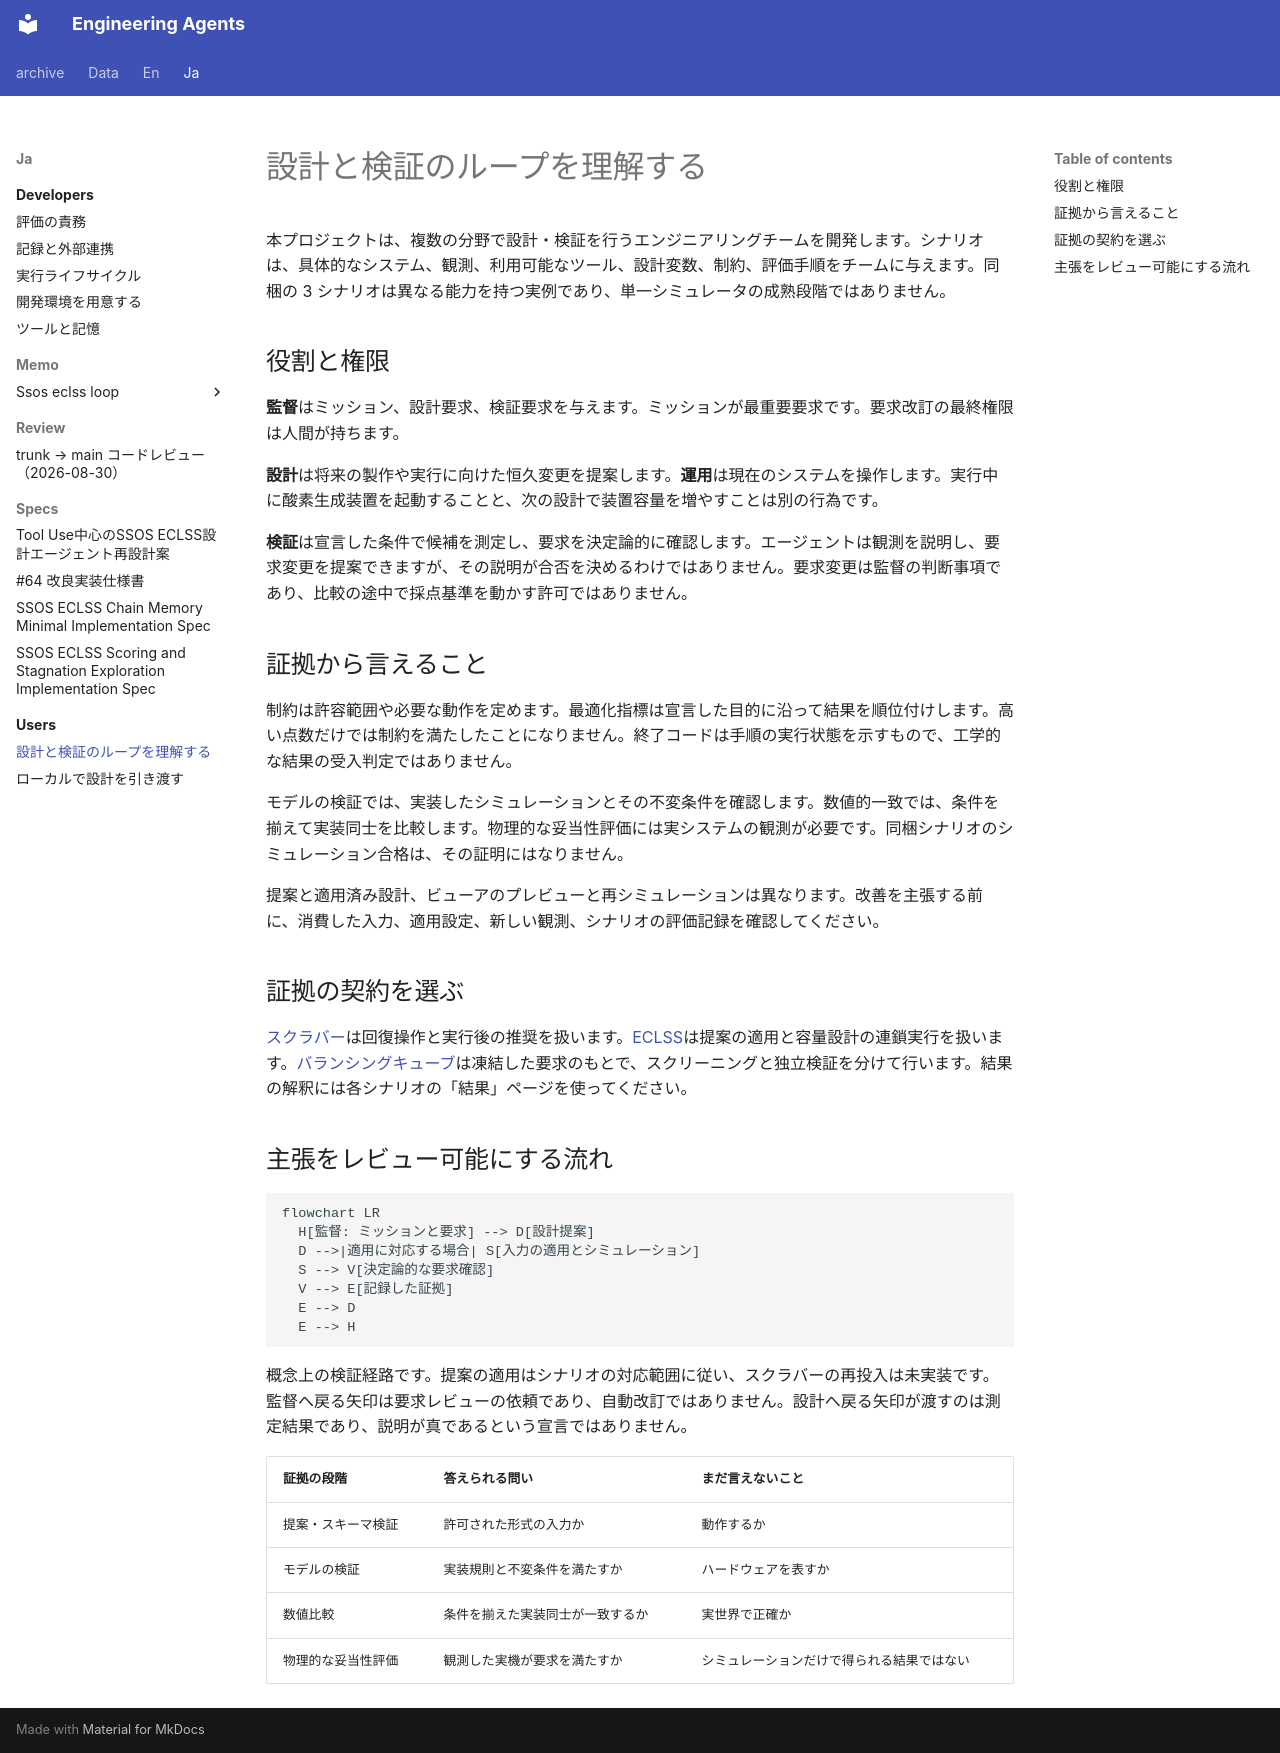

repository: hirototamura/engineering_agents · page: ja/users/concepts/index.html · generator: mkdocs

# 設計と検証のループを理解する

本プロジェクトは、複数の分野で設計・検証を行うエンジニアリングチームを開発します。シナリオは、具体的なシステム、観測、利用可能なツール、設計変数、制約、評価手順をチームに与えます。同梱の 3 シナリオは異なる能力を持つ実例であり、単一シミュレータの成熟段階ではありません。

## 役割と権限

**監督**はミッション、設計要求、検証要求を与えます。ミッションが最重要要求です。要求改訂の最終権限は人間が持ちます。

**設計**は将来の製作や実行に向けた恒久変更を提案します。**運用**は現在のシステムを操作します。実行中に酸素生成装置を起動することと、次の設計で装置容量を増やすことは別の行為です。

**検証**は宣言した条件で候補を測定し、要求を決定論的に確認します。エージェントは観測を説明し、要求変更を提案できますが、その説明が合否を決めるわけではありません。要求変更は監督の判断事項であり、比較の途中で採点基準を動かす許可ではありません。

## 証拠から言えること

制約は許容範囲や必要な動作を定めます。最適化指標は宣言した目的に沿って結果を順位付けします。高い点数だけでは制約を満たしたことになりません。終了コードは手順の実行状態を示すもので、工学的な結果の受入判定ではありません。

モデルの検証では、実装したシミュレーションとその不変条件を確認します。数値的一致では、条件を揃えて実装同士を比較します。物理的な妥当性評価には実システムの観測が必要です。同梱シナリオのシミュレーション合格は、その証明にはなりません。

提案と適用済み設計、ビューアのプレビューと再シミュレーションは異なります。改善を主張する前に、消費した入力、適用設定、新しい観測、シナリオの評価記録を確認してください。

## 証拠の契約を選ぶ

[スクラバー](scenarios/scrubber_degradation/index.md)は回復操作と実行後の推奨を扱います。[ECLSS](scenarios/ssos_eclss_loop/index.md)は提案の適用と容量設計の連鎖実行を扱います。[バランシングキューブ](scenarios/balancing_cube/index.md)は凍結した要求のもとで、スクリーニングと独立検証を分けて行います。結果の解釈には各シナリオの「結果」ページを使ってください。

## 主張をレビュー可能にする流れ

```mermaid
flowchart LR
  H[監督: ミッションと要求] --> D[設計提案]
  D -->|適用に対応する場合| S[入力の適用とシミュレーション]
  S --> V[決定論的な要求確認]
  V --> E[記録した証拠]
  E --> D
  E --> H
```

概念上の検証経路です。提案の適用はシナリオの対応範囲に従い、スクラバーの再投入は未実装です。監督へ戻る矢印は要求レビューの依頼であり、自動改訂ではありません。設計へ戻る矢印が渡すのは測定結果であり、説明が真であるという宣言ではありません。

| 証拠の段階 | 答えられる問い | まだ言えないこと |
| --- | --- | --- |
| 提案・スキーマ検証 | 許可された形式の入力か | 動作するか |
| モデルの検証 | 実装規則と不変条件を満たすか | ハードウェアを表すか |
| 数値比較 | 条件を揃えた実装同士が一致するか | 実世界で正確か |
| 物理的な妥当性評価 | 観測した実機が要求を満たすか | シミュレーションだけで得られる結果ではない |
